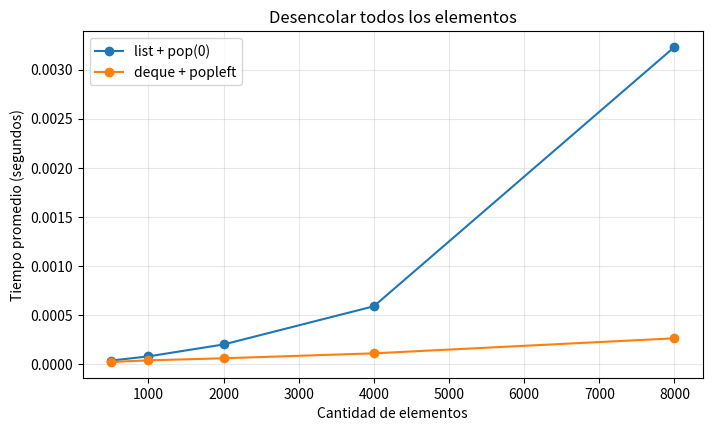

The matplotlib source for this figure: (Note: this script raises an exception after producing the figure.)
from pathlib import Path
import sys
import time
from collections import deque

import matplotlib.pyplot as plt

# Permitimos ejecutar el notebook desde clase_05/ o desde clase_05/notebooks/.
raiz = Path.cwd()
if not (raiz / "src").exists() and (raiz.parent / "src").exists():
    raiz = raiz.parent

if str(raiz) not in sys.path:
    sys.path.insert(0, str(raiz))

print(f"Carpeta de trabajo detectada: {raiz}")

pila = []
pila.append("A")
pila.append("B")
pila.append("C")

print("Pila antes de sacar:", pila)
print("Sale:", pila.pop())
print("Pila después:", pila)

cola_ejemplo = []
cola_ejemplo.append("A")
cola_ejemplo.append("B")
cola_ejemplo.append("C")

print("Cola antes de atender:", cola_ejemplo)
print("Se atiende:", cola_ejemplo.pop(0))
print("Cola después:", cola_ejemplo)

class ColaListaNotebook:
    """Primera implementación didáctica de una cola usando list."""

    def __init__(self):
        self._datos = []

    def encolar(self, elemento):
        self._datos.append(elemento)

    def desencolar(self):
        if self.esta_vacia():
            raise IndexError("no se puede desencolar de una cola vacía")
        return self._datos.pop(0)

    def frente(self):
        if self.esta_vacia():
            raise IndexError("no se puede consultar el frente de una cola vacía")
        return self._datos[0]

    def esta_vacia(self):
        return len(self._datos) == 0

    def tamano(self):
        return len(self._datos)

cola = ColaListaNotebook()
cola.encolar("A")
cola.encolar("B")
cola.encolar("C")

print("Primer desencolar:", cola.desencolar())
print("Segundo desencolar:", cola.desencolar())
print("Frente actual:", cola.frente())
print("Tamaño actual:", cola.tamano())

cola_tareas = ColaListaNotebook()

for tarea in ["tarea 1", "tarea 2", "tarea 3"]:
    cola_tareas.encolar(tarea)

salidas = []
while not cola_tareas.esta_vacia():
    salidas.append(cola_tareas.desencolar())

salidas

cola = ColaListaNotebook()
assert cola.esta_vacia()
assert cola.tamano() == 0

cola.encolar("A")
cola.encolar("B")

assert cola.frente() == "A"
assert cola.tamano() == 2
assert cola.desencolar() == "A"
assert cola.desencolar() == "B"
assert cola.esta_vacia()

print("Pruebas con assert superadas.")

cola_vacia = ColaListaNotebook()

try:
    cola_vacia.desencolar()
except IndexError as error:
    print("Error esperado:", error)

def medir_tiempo(funcion, repeticiones=5):
    """Regresa el tiempo promedio de ejecutar una función."""
    if repeticiones <= 0:
        raise ValueError("repeticiones debe ser positivo")

    tiempos = []
    for _ in range(repeticiones):
        inicio = time.perf_counter()
        funcion()
        fin = time.perf_counter()
        tiempos.append(fin - inicio)
    return sum(tiempos) / len(tiempos)


def consumir_con_lista(n):
    datos = list(range(n))
    while datos:
        datos.pop(0)


def consumir_con_deque(n):
    datos = deque(range(n))
    while datos:
        datos.popleft()

tamanos = [500, 1000, 2000, 4000, 8000]
tiempos_lista = []
tiempos_deque = []

for n in tamanos:
    tiempos_lista.append(medir_tiempo(lambda n=n: consumir_con_lista(n), repeticiones=3))
    tiempos_deque.append(medir_tiempo(lambda n=n: consumir_con_deque(n), repeticiones=3))

for n, t_lista, t_deque in zip(tamanos, tiempos_lista, tiempos_deque):
    print(f"n={n:5d} | list pop(0): {t_lista:.6f}s | deque popleft: {t_deque:.6f}s")

plt.figure(figsize=(8, 4.5))
plt.plot(tamanos, tiempos_lista, marker="o", label="list + pop(0)")
plt.plot(tamanos, tiempos_deque, marker="o", label="deque + popleft")
plt.xlabel("Cantidad de elementos")
plt.ylabel("Tiempo promedio (segundos)")
plt.title("Desencolar todos los elementos")
plt.legend()
plt.grid(True, alpha=0.3)
plt.show()

class ColaDequeNotebook:
    """Implementación didáctica de una cola usando collections.deque."""

    def __init__(self):
        self._datos = deque()

    def encolar(self, elemento):
        self._datos.append(elemento)

    def desencolar(self):
        if self.esta_vacia():
            raise IndexError("no se puede desencolar de una cola vacía")
        return self._datos.popleft()

    def frente(self):
        if self.esta_vacia():
            raise IndexError("no se puede consultar el frente de una cola vacía")
        return self._datos[0]

    def esta_vacia(self):
        return len(self._datos) == 0

    def tamano(self):
        return len(self._datos)

cola_deque = ColaDequeNotebook()
for valor in ["A", "B", "C"]:
    cola_deque.encolar(valor)

print(cola_deque.desencolar())
print(cola_deque.desencolar())
print(cola_deque.frente())
print("Tamaño:", cola_deque.tamano())

def probar_comportamiento_fifo(ClaseCola):
    cola = ClaseCola()
    cola.encolar("A")
    cola.encolar("B")
    cola.encolar("C")

    assert cola.desencolar() == "A"
    assert cola.desencolar() == "B"
    assert cola.desencolar() == "C"
    assert cola.esta_vacia()

for ClaseCola in [ColaListaNotebook, ColaDequeNotebook]:
    probar_comportamiento_fifo(ClaseCola)

print("La misma prueba funciona para ambas clases.")

from src.colas import ColaLista, ColaDeque, cargar_cola, vaciar_cola

for ClaseCola in [ColaLista, ColaDeque]:
    cola = cargar_cola(ClaseCola(), [1, 2, 3, 4])
    print(ClaseCola.__name__, "->", vaciar_cola(cola))

# Veamos el contenido de las pruebas principales.
pruebas_path = raiz / "tests" / "test_colas.py"
print(pruebas_path.read_text(encoding="utf-8")[:1800])

import pytest

for ClaseCola in [ColaLista, ColaDeque]:
    cola = ClaseCola()
    with pytest.raises(IndexError):
        cola.desencolar()

print("Ambas implementaciones lanzan IndexError al desencolar vacías.")

ejemplo_parametrize = """
@pytest.mark.parametrize(\"ClaseCola\", [ColaLista, ColaDeque])
def test_frente_no_elimina(ClaseCola):
    cola = ClaseCola()
    cola.encolar(\"A\")
    cola.encolar(\"B\")
    assert cola.frente() == \"A\"
    assert cola.tamano() == 2
"""
print(ejemplo_parametrize)

import subprocess

resultado = subprocess.run(
    [sys.executable, "-m", "pytest", "-q"],
    cwd=raiz,
    text=True,
    capture_output=True,
)

print(resultado.stdout)
if resultado.stderr:
    print(resultado.stderr)

assert resultado.returncode == 0, "Hay pruebas fallando. Revisa la salida de pytest."

def simular_atencion(nombres):
    cola = ColaDeque()
    for nombre in nombres:
        cola.encolar(nombre)

    orden = []
    while not cola.esta_vacia():
        orden.append(cola.desencolar())
    return orden

simular_atencion(["Ana", "Beto", "Carla", "Diego"])

# Espacio de trabajo: escribe aquí una secuencia propia.
# Mantén esta celda ejecutable.
cola_personal = ColaDeque()

# TODO alumno: agrega operaciones encolar/desencolar/frente.
cola_personal.encolar("ejemplo")

print("Frente:", cola_personal.frente())
print("Tamaño:", cola_personal.tamano())

def atender_hasta(cola, limite):
    """Reto opcional: atiende como máximo limite elementos de una cola."""
    if limite < 0:
        raise ValueError("limite no puede ser negativo")

    atendidos = []
    while limite > 0 and not cola.esta_vacia():
        atendidos.append(cola.desencolar())
        limite -= 1
    return atendidos

cola_reto = cargar_cola(ColaDeque(), ["A", "B", "C", "D"])
atender_hasta(cola_reto, 2)
